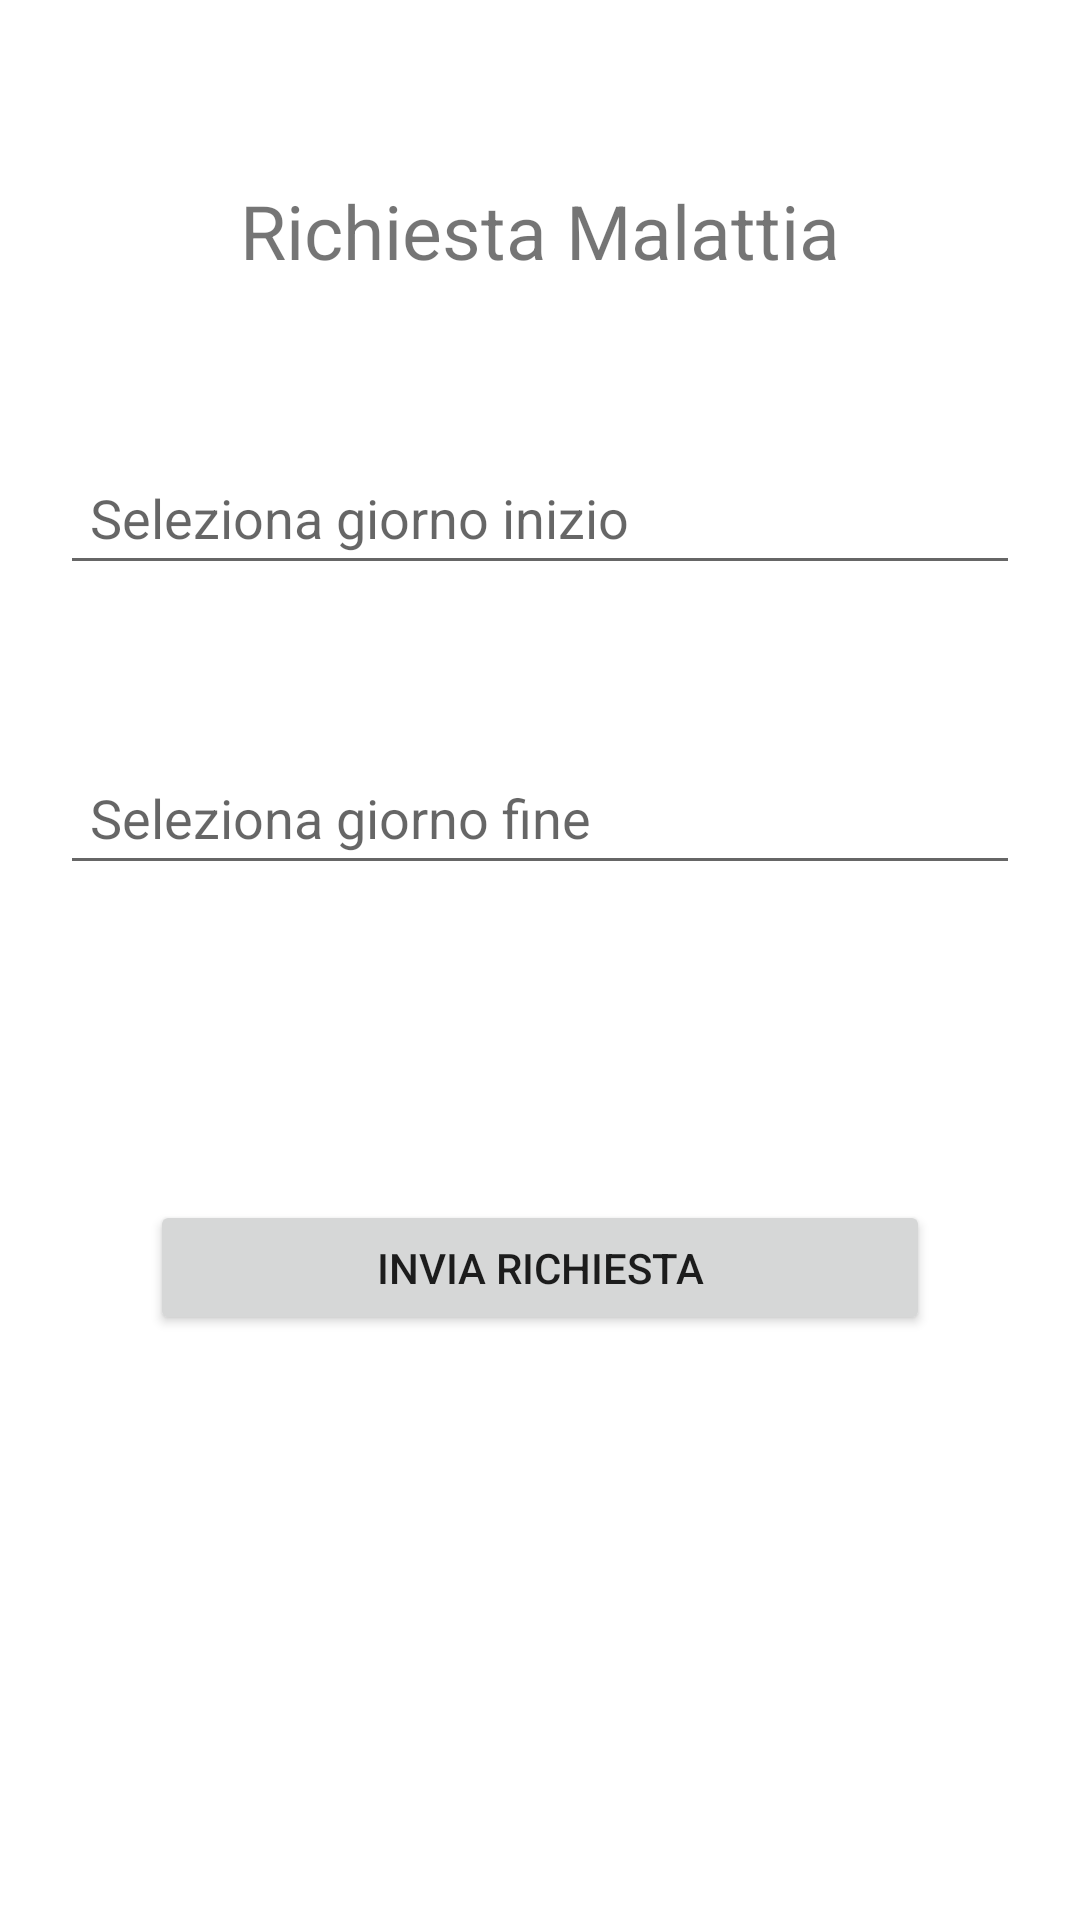

Android layout source for this screen:
<!-- AndroidManifest.xml: application theme Theme.PacProject -->
<!-- res/layout/fragment_malattia.xml -->
<?xml version="1.0" encoding="utf-8"?>
<FrameLayout xmlns:android="http://schemas.android.com/apk/res/android"
    xmlns:tools="http://schemas.android.com/tools"
    android:layout_width="match_parent"
    android:layout_height="match_parent"
    tools:context=".MalattiaFragment">

    <TextView
        android:layout_width="match_parent"
        android:layout_height="wrap_content"
        android:textSize="25dp"
        android:padding="10dp"
        android:gravity="center"
        android:layout_marginTop="50dp"
        android:text="Richiesta Malattia" />

    <EditText
        android:id="@+id/start_malattia"
        android:layout_width="match_parent"
        android:layout_height="wrap_content"
        android:minHeight="45dp"
        android:layout_marginTop="150dp"
        android:layout_marginHorizontal="20dp"
        android:padding="10dp"
        android:hint="Seleziona giorno inizio"
        android:clickable="false"
        android:cursorVisible="false"
        android:focusable="false"
        android:focusableInTouchMode="false"
        />

    <EditText
        android:id="@+id/end_malattia"
        android:layout_width="match_parent"
        android:layout_height="wrap_content"
        android:minHeight="45dp"
        android:layout_marginTop="250dp"
        android:layout_marginHorizontal="20dp"
        android:padding="10dp"
        android:hint="Seleziona giorno fine"
        android:clickable="false"
        android:cursorVisible="false"
        android:focusable="false"
        android:focusableInTouchMode="false"
        />

    <Button
        android:id="@+id/btn_request_malattia"
        android:layout_width="match_parent"
        android:layout_height="wrap_content"
        android:layout_marginHorizontal="50dp"
        android:layout_marginTop="400dp"
        android:minHeight="45dp"
        android:padding="10dp"
        android:text="Invia richiesta" />

</FrameLayout>
<!-- resources referenced by this layout -->
<resources>
  <style name="Theme.PacProject" parent="Theme.MaterialComponents.DayNight.DarkActionBar">
          
          <item name="colorPrimary">@color/purple_500</item>
          <item name="colorPrimaryVariant">@color/purple_700</item>
          <item name="colorOnPrimary">@color/white</item>
          
          <item name="colorSecondary">@color/teal_200</item>
          <item name="colorSecondaryVariant">@color/teal_700</item>
          <item name="colorOnSecondary">@color/black</item>
          
          <item name="android:statusBarColor" tools:targetApi="l">?attr/colorPrimaryVariant</item>
          
          <item name="android:homeAsUpIndicator">@drawable/ic_outline_10k_24</item>
      </style>
  <!-- drawable ic_outline_10k_24 (drawable) -->
  <vector android:alpha="0" android:height="2dp"
      android:tint="?attr/colorControlNormal" android:viewportHeight="24"
      android:viewportWidth="24" android:width="2dp" xmlns:android="http://schemas.android.com/apk/res/android">
      <path android:fillColor="@android:color/white" android:pathData="M19,3H5C3.9,3 3,3.9 3,5v14c0,1.1 0.9,2 2,2h14c1.1,0 2,-0.9 2,-2V5C21,3.9 20.1,3 19,3zM19,9v6v4H5v-8.5h1V15h1.5V9H5V5h14V9z"/>
      <path android:fillColor="@android:color/white" android:pathData="M15.5,11.25l0,-2.25l-1.5,0l0,6l1.5,0l0,-2.25l1.75,2.25l1.75,0l-2.25,-3l2.25,-3l-1.75,0z"/>
      <path android:fillColor="@android:color/white" android:pathData="M9.5,15H12c0.55,0 1,-0.45 1,-1v-4c0,-0.55 -0.45,-1 -1,-1H9.5c-0.55,0 -1,0.45 -1,1v4C8.5,14.55 8.95,15 9.5,15zM10,10.5h1.5v3H10V10.5z"/>
  </vector>
  <!-- not gathered from this repository: default colours our renderer supplied (Android Studio template values) -->
  <color name="purple_500">#FF6200EE</color>
  <color name="purple_700">#FF3700B3</color>
  <color name="teal_200">#FF03DAC5</color>
  <color name="teal_700">#FF018786</color>
  <color name="black">#FF000000</color>
  <color name="white">#FFFFFFFF</color>
</resources>
